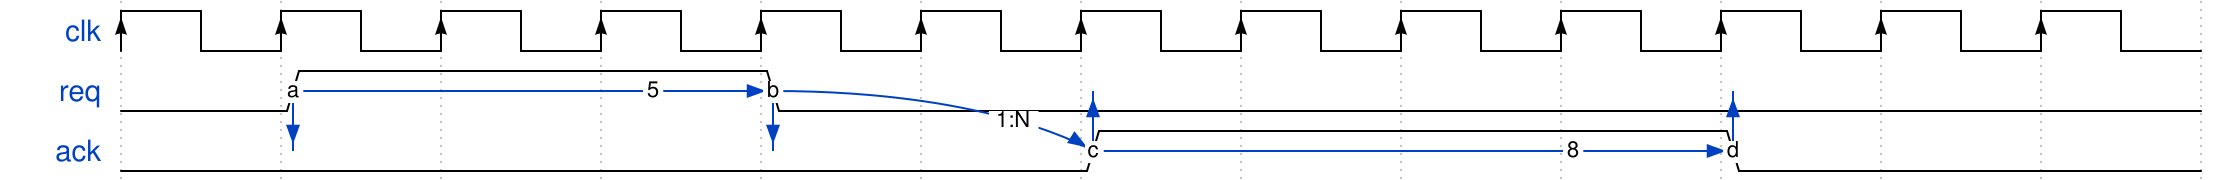

Write the WaveDrom specification (WaveJSON) that draws this timing diagram.

{
"signal": [
  {"name": "clk", "wave": "P............", "node":"............."},
  {"name": "req", "wave": "01..0........", "node":".a..b.C...D.."},
  {"name": "ack", "wave": "0.....1...0..", "node":".A..B.c...d.."}                            
],

  "edge"   : [
              "b-~>c 1:N",

  		  		"a-~>b 5",
                "c-~>d 8",
    			"a-|>A",
    			"b-|>B",
    			"c-|>C",
    			"d-|>D"

  
   ],
 "config": {"hscale":2,"scale":2}
}

